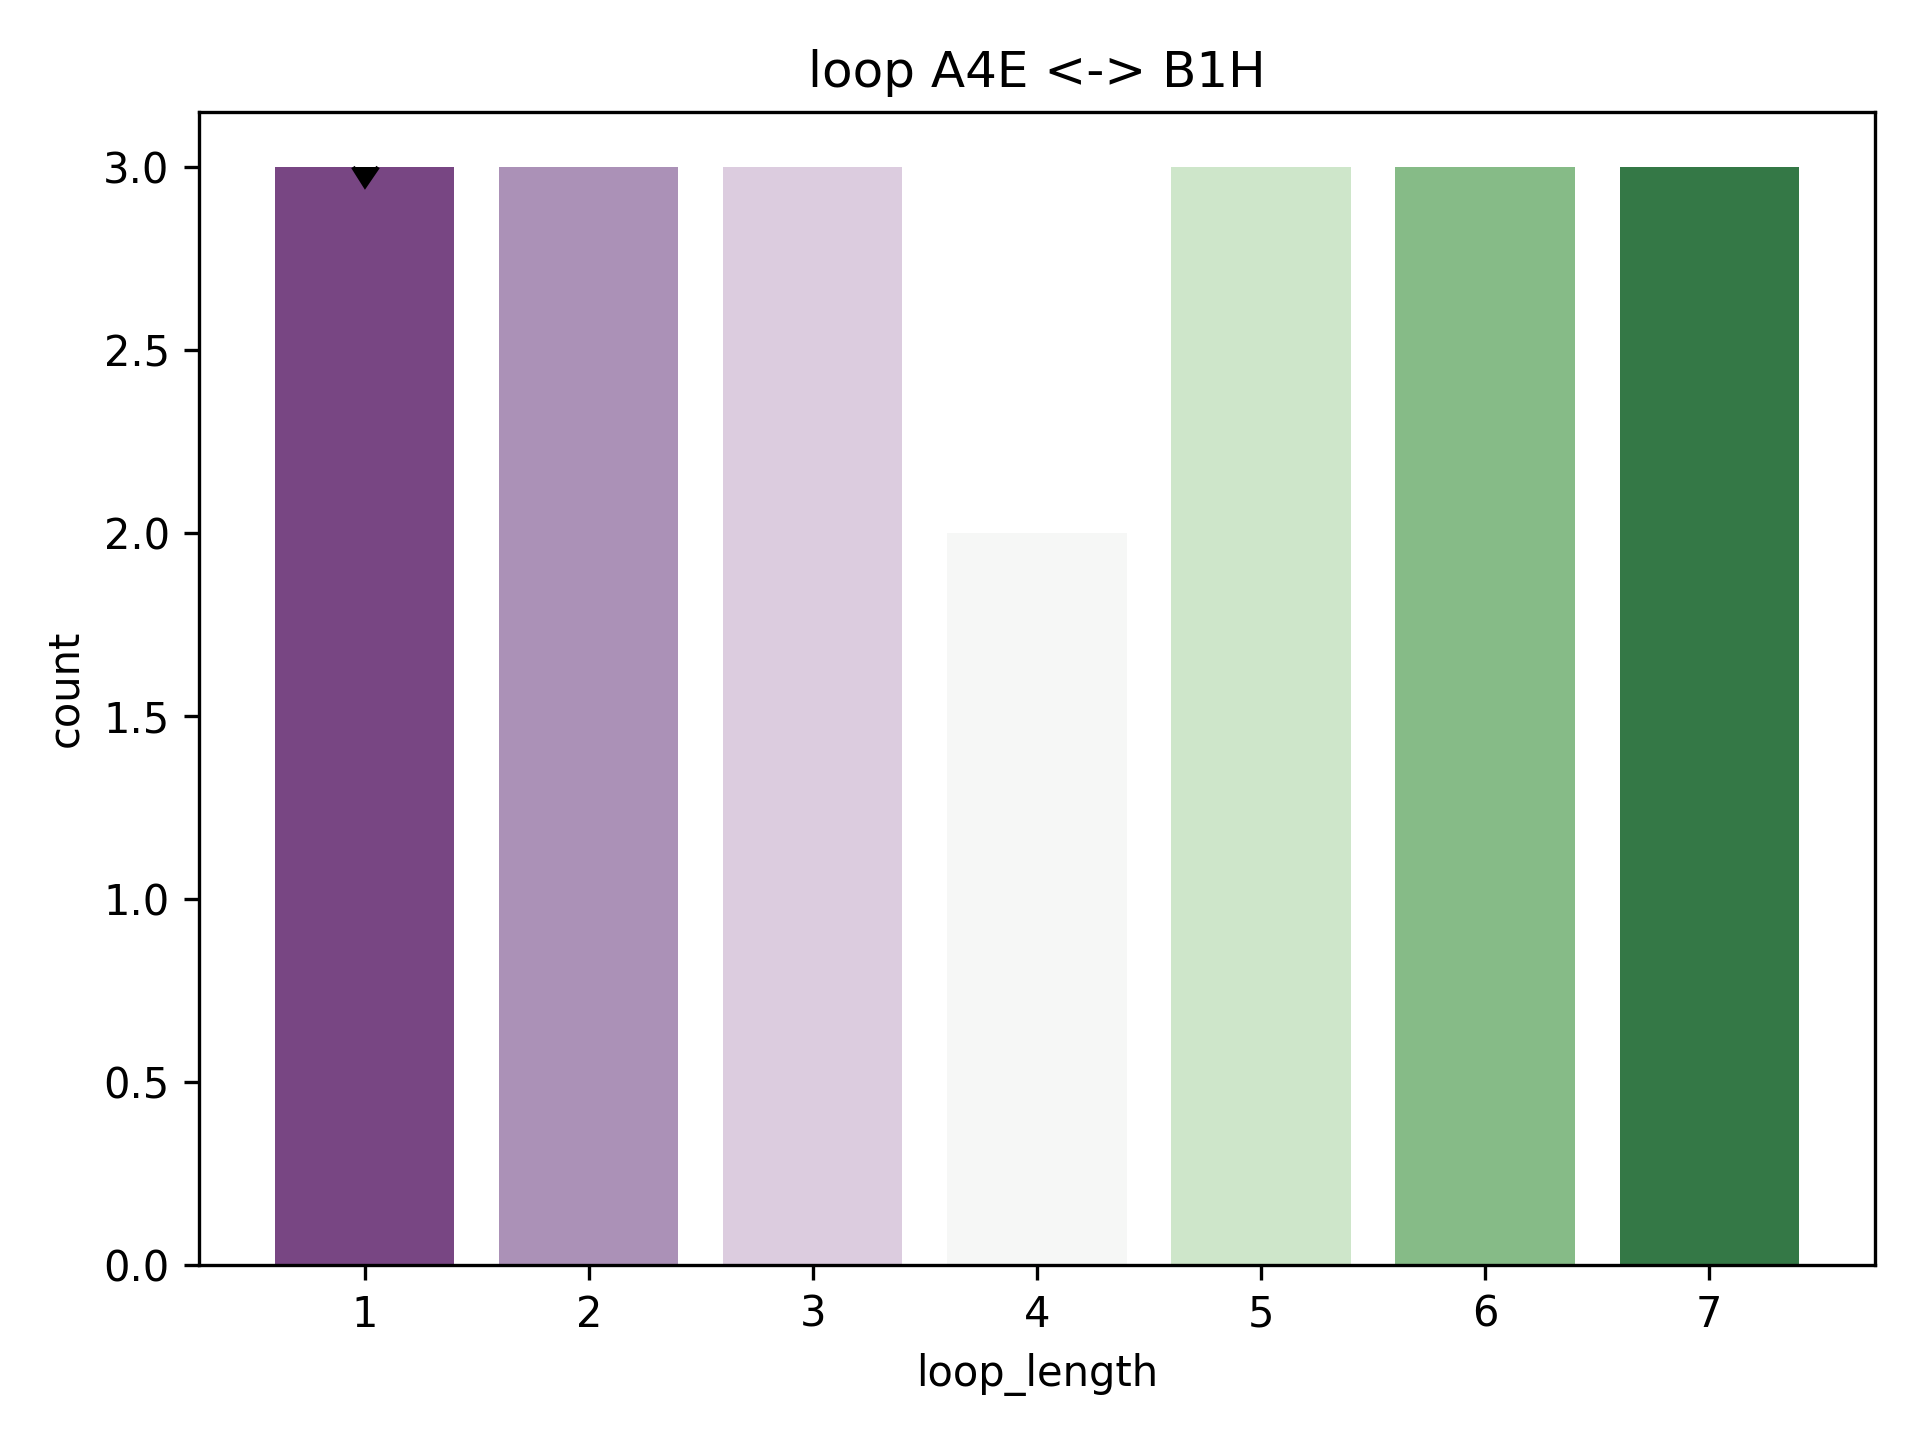

The file beside this chart, header and first rows:
rmsd, pdb, chain, match, abego, 3mers, 9mers, loop, loop_length, length_count
2.019, 1pgx, A, [(18, 25), (27, 43)], BEBBBBBBABAAAAAAAAAAAAAAAG, /work/lpdi/databases/frags/pg/1pgx_A.200…, /work/lpdi/databases/frags/pg/1pgx_A.200…, A, 1, 3
2.089, 2iii, A, [(74, 81), (83, 99)], BBBBBBBBGBAAAAAAAAAAAAAAAG, /work/lpdi/databases/frags/ii/2iii_A.200…, /work/lpdi/databases/frags/ii/2iii_A.200…, G, 1, 3
2.76, 1vr7, A, [(74, 81), (83, 99)], BBBBBBBBEAABBAAAAAAAAAAAAG, /work/lpdi/databases/frags/vr/1vr7_A.200…, /work/lpdi/databases/frags/vr/1vr7_A.200…, E, 1, 3
